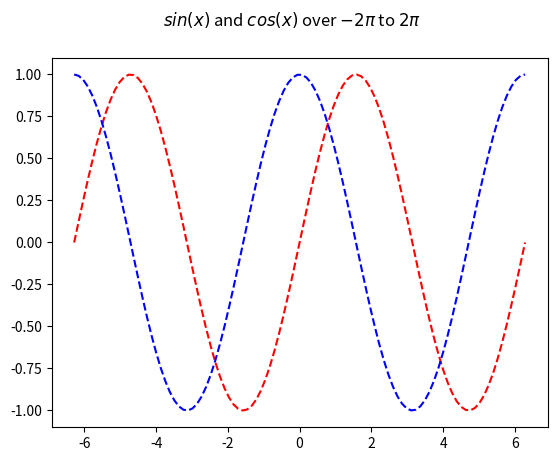

Recreate this plot in Python.
import matplotlib.pyplot as plt
import numpy as np

# plot sin(x) over -2pi to 2pi

x = np.linspace(-2*np.pi,2*np.pi,100)
y = np.sin(x)

fig,ax = plt.subplots(1,1) # 1 by 1 grid of axis
lines = ax.plot(x,np.sin(x), "r--", x,np.cos(x),"b--")
fig.suptitle("$sin(x)$ and $cos(x)$ over $-2\\pi$ to $2\\pi$") # this text is called latech text - it uses symbols to say more detailed/mathematical things
plt.show()


# ax.set(xlim=[0,np.pi],ylim=[0,1])
# ax.set(title = "Sin(x)", xlabel="time")
# plt.show() # actually makes plot show up and waits for it to close
